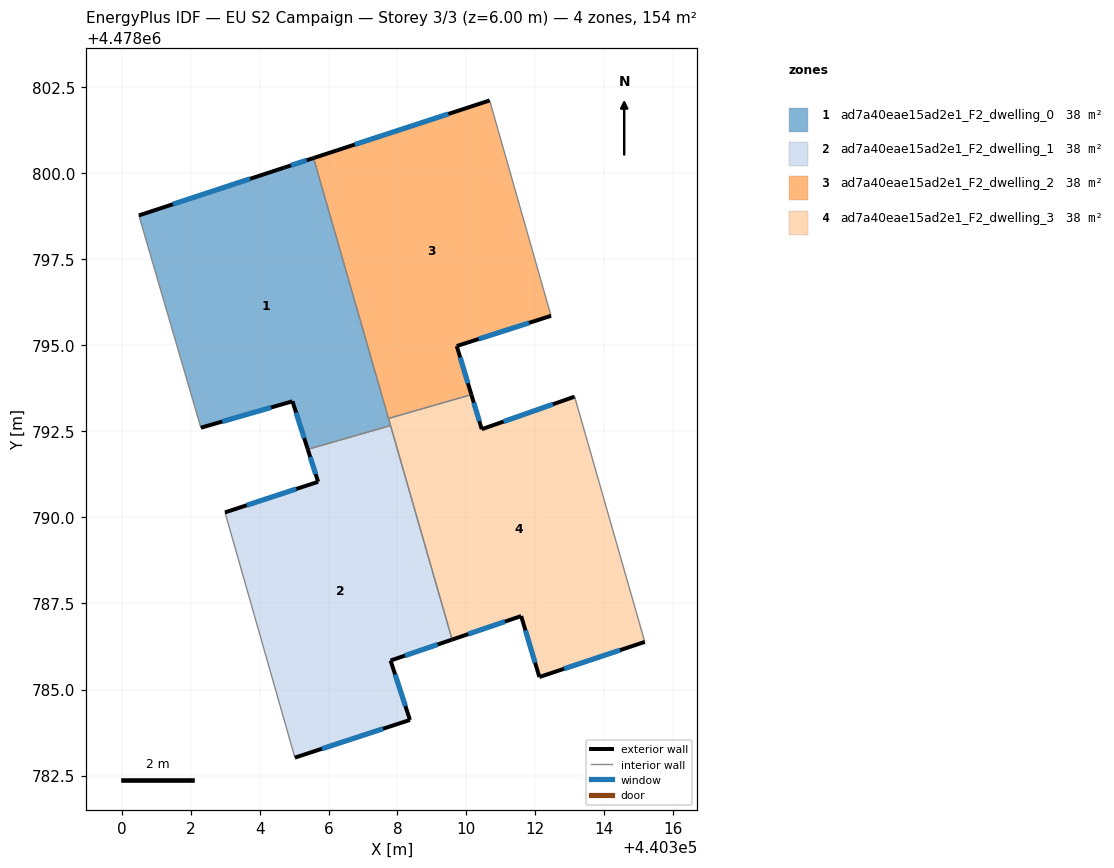
=== STOREY PLAN SPEC (per zone: floor XY polygon, exterior-wall plan segments, windows/doors) ===
zone 1: ad7a40eae15ad2e1_F2_dwelling_0  (38.4 m²)
  floor: (440307.80, 4478792.67) (440305.56, 4478800.43) (440304.71, 4478800.15) (440300.49, 4478798.77) (440302.29, 4478792.60) (440304.95, 4478793.37) (440305.40, 4478791.97)
  exterior wall: (440304.95, 4478793.37) – (440302.29, 4478792.60)  [2.8 m]
    window: (440304.33, 4478793.19) – (440302.91, 4478792.78)  [2.3 m²]
  exterior wall: (440300.49, 4478798.77) – (440304.71, 4478800.15)  [4.4 m]
    window: (440301.48, 4478799.09) – (440303.72, 4478799.83)  [3.8 m²]
  exterior wall: (440304.71, 4478800.15) – (440305.56, 4478800.43)  [0.9 m]
    window: (440304.91, 4478800.22) – (440305.36, 4478800.37)  [0.8 m²]
  exterior wall: (440305.40, 4478791.97) – (440304.95, 4478793.37)  [1.5 m]
    window: (440305.29, 4478792.30) – (440305.06, 4478793.04)  [1.2 m²]
  interior walls: 4
zone 2: ad7a40eae15ad2e1_F2_dwelling_1  (38.4 m²)
  floor: (440308.36, 4478784.12) (440307.80, 4478785.84) (440309.59, 4478786.45) (440307.80, 4478792.67) (440305.40, 4478791.97) (440305.70, 4478791.03) (440302.99, 4478790.14) (440305.02, 4478783.02)
  exterior wall: (440308.36, 4478784.12) – (440305.02, 4478783.02)  [3.5 m]
    window: (440307.58, 4478783.86) – (440305.80, 4478783.28)  [3.0 m²]
  exterior wall: (440302.99, 4478790.14) – (440305.70, 4478791.03)  [2.8 m]
    window: (440303.63, 4478790.35) – (440305.06, 4478790.82)  [2.4 m²]
  exterior wall: (440305.70, 4478791.03) – (440305.40, 4478791.97)  [1.0 m]
    window: (440305.63, 4478791.25) – (440305.47, 4478791.75)  [0.8 m²]
  exterior wall: (440309.59, 4478786.45) – (440307.80, 4478785.84)  [1.9 m]
    window: (440309.17, 4478786.31) – (440308.22, 4478785.98)  [1.6 m²]
  exterior wall: (440307.80, 4478785.84) – (440308.36, 4478784.12)  [1.8 m]
    window: (440307.93, 4478785.44) – (440308.23, 4478784.52)  [1.5 m²]
  interior walls: 3
zone 3: ad7a40eae15ad2e1_F2_dwelling_2  (38.4 m²)
  floor: (440310.15, 4478793.56) (440309.72, 4478794.97) (440312.46, 4478795.85) (440310.68, 4478802.10) (440305.56, 4478800.43) (440307.74, 4478792.87)
  exterior wall: (440305.56, 4478800.43) – (440310.68, 4478802.10)  [5.4 m]
    window: (440306.76, 4478800.82) – (440309.48, 4478801.71)  [4.6 m²]
  exterior wall: (440312.46, 4478795.85) – (440309.72, 4478794.97)  [2.9 m]
    window: (440311.82, 4478795.65) – (440310.36, 4478795.18)  [2.4 m²]
  exterior wall: (440309.72, 4478794.97) – (440310.15, 4478793.56)  [1.5 m]
    window: (440309.82, 4478794.64) – (440310.05, 4478793.89)  [1.2 m²]
  interior walls: 3
zone 4: ad7a40eae15ad2e1_F2_dwelling_3  (38.4 m²)
  floor: (440315.18, 4478786.38) (440313.14, 4478793.50) (440310.45, 4478792.56) (440310.15, 4478793.56) (440307.74, 4478792.87) (440309.59, 4478786.45) (440311.59, 4478787.13) (440312.12, 4478785.36)
  exterior wall: (440315.18, 4478786.38) – (440312.12, 4478785.36)  [3.2 m]
    window: (440314.47, 4478786.14) – (440312.84, 4478785.60)  [2.7 m²]
  exterior wall: (440312.12, 4478785.36) – (440311.59, 4478787.13)  [1.8 m]
    window: (440312.00, 4478785.78) – (440311.72, 4478786.72)  [1.6 m²]
  exterior wall: (440311.59, 4478787.13) – (440309.59, 4478786.45)  [2.1 m]
    window: (440311.12, 4478786.97) – (440310.06, 4478786.61)  [1.8 m²]
  exterior wall: (440310.15, 4478793.56) – (440310.45, 4478792.56)  [1.0 m]
    window: (440310.22, 4478793.33) – (440310.38, 4478792.79)  [0.9 m²]
  exterior wall: (440310.45, 4478792.56) – (440313.14, 4478793.50)  [2.9 m]
    window: (440311.08, 4478792.78) – (440312.51, 4478793.28)  [2.4 m²]
  interior walls: 4

=== DERIVED (storey summary) ===
Building: EU S2 Campaign
Storey: 3 of 3  (floor level z = 6.00 m)
Storey gross floor area: 153.6 m²
Zones on this storey: 4
  - ad7a40eae15ad2e1_F2_dwelling_0: floor 38.4 m²; exterior wall 9.6 m (28.7 m²); 4 window(s) 8.1 m²; WWR 28.3%
  - ad7a40eae15ad2e1_F2_dwelling_1: floor 38.4 m²; exterior wall 11.1 m (33.2 m²); 5 window(s) 9.4 m²; WWR 28.3%
  - ad7a40eae15ad2e1_F2_dwelling_2: floor 38.4 m²; exterior wall 9.7 m (29.2 m²); 3 window(s) 8.2 m²; WWR 28.3%
  - ad7a40eae15ad2e1_F2_dwelling_3: floor 38.4 m²; exterior wall 11.1 m (33.3 m²); 5 window(s) 9.4 m²; WWR 28.3%
Zone adjacency (shared interzone walls):
  - ad7a40eae15ad2e1_F2_dwelling_0 ↔ ad7a40eae15ad2e1_F2_dwelling_1
  - ad7a40eae15ad2e1_F2_dwelling_0 ↔ ad7a40eae15ad2e1_F2_dwelling_2
  - ad7a40eae15ad2e1_F2_dwelling_0 ↔ ad7a40eae15ad2e1_F2_dwelling_3
  - ad7a40eae15ad2e1_F2_dwelling_1 ↔ ad7a40eae15ad2e1_F2_dwelling_3
  - ad7a40eae15ad2e1_F2_dwelling_2 ↔ ad7a40eae15ad2e1_F2_dwelling_3